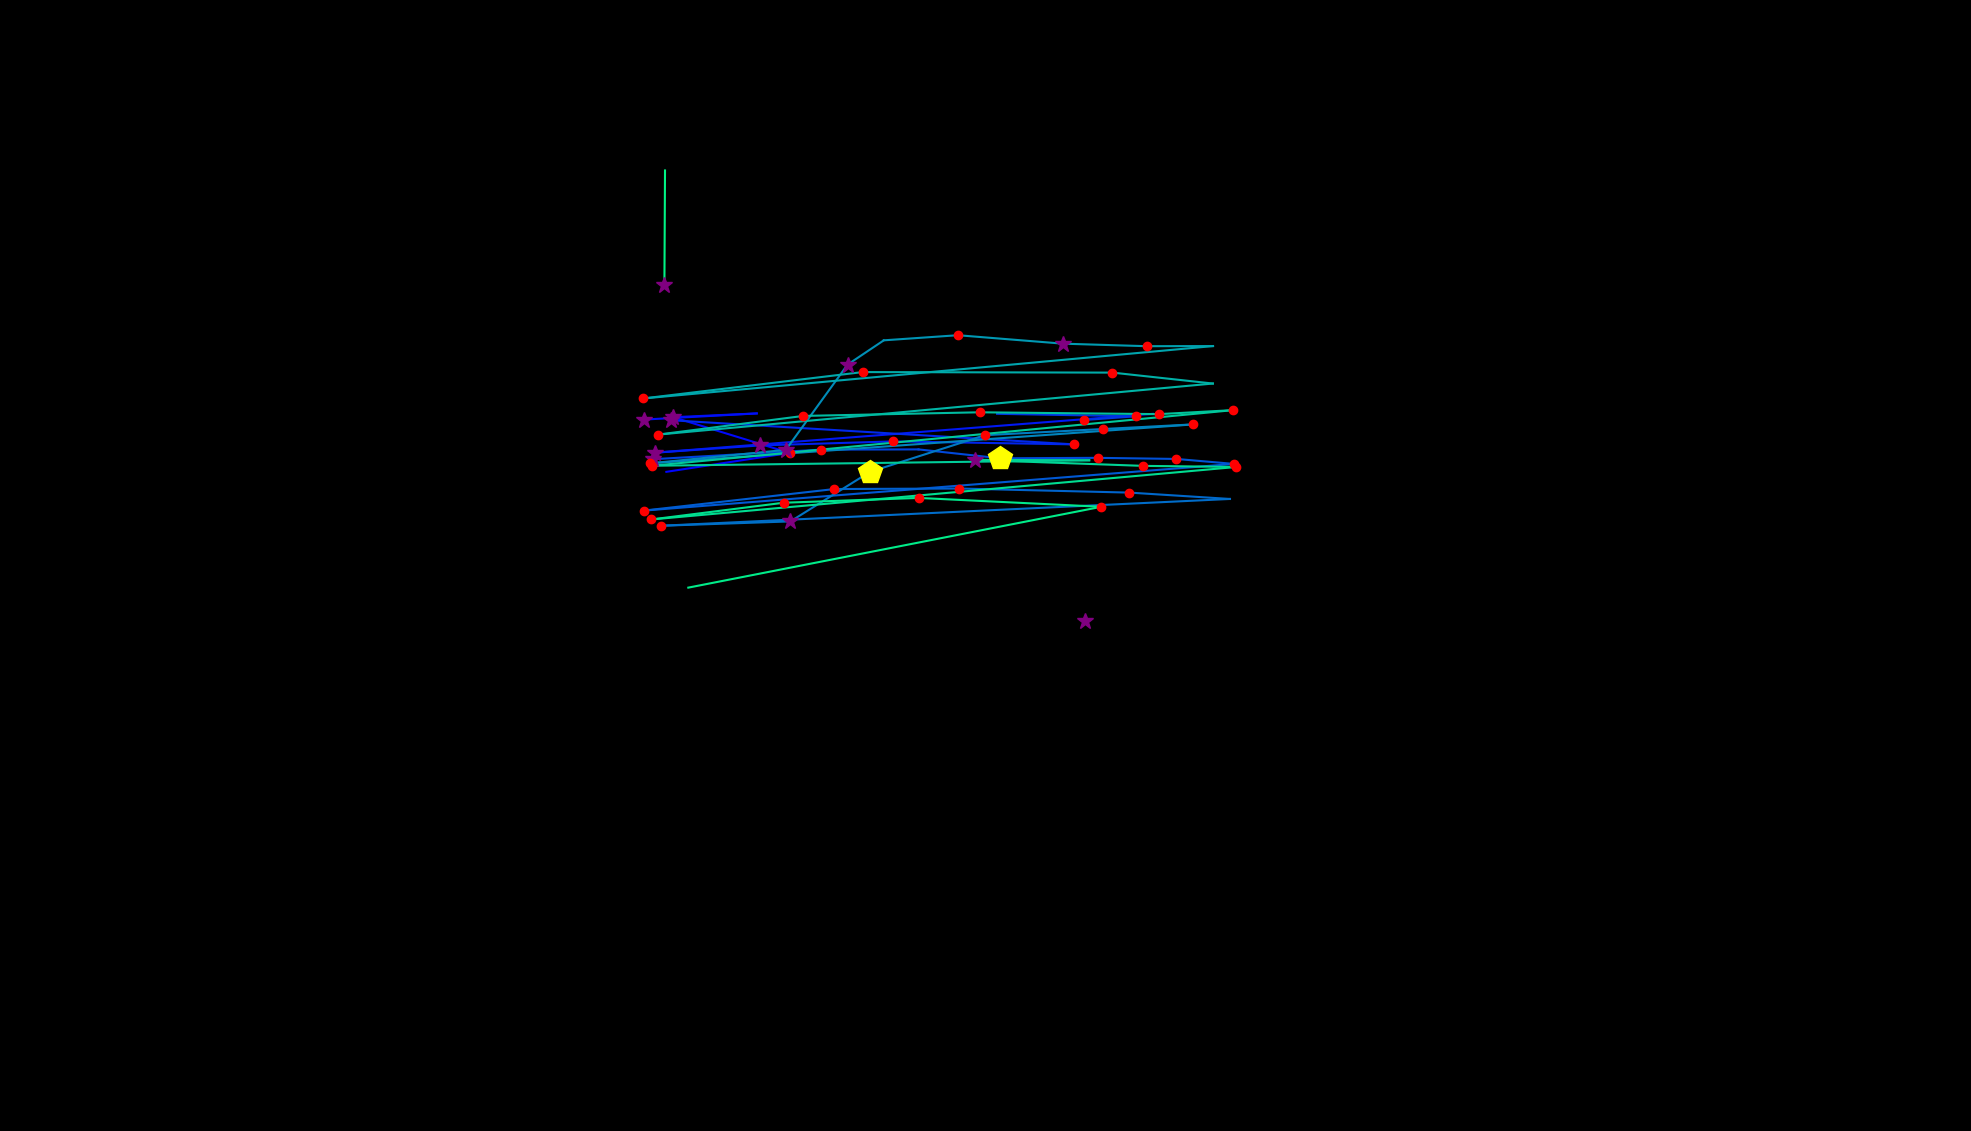

The data file committed next to this chart (first rows):
, fixation_id, timestamp, avg_gaze_x, avg_gaze_y, duration
0, 59.0, 16389, 1403, 834.6, 84.35
1, 61.0, 16979, 865.4, 856.1, 24.1
2, 62.0, 17244, 1025, 880.6, 192.8
3, 63.0, 17485, 874.4, 927, 277.2
4, 64.0, 17907, 982.8, 931.9, 0.0
5, 65.0, 18016, 836.4, 923.9, 277.2
6, 69.0, 19209, 1497, 931.4, 96.4
7, 70.0, 19534, 851, 881, 361.5
8, 71.0, 19944, 987.2, 890.3, 289.2
9, 72.0, 20353, 1160, 895.6, 241
10, 73.0, 20908, 1394, 891.7, 216.9
11, 74.0, 21161, 871.6, 923.1, 301.3
12, 77.0, 22269, 1298, 931.6, 48.2
13, 79.0, 22872, 1295, 931.4, 12.05
14, 80.0, 22920, 1475, 928.2, 144.6
15, 81.0, 23125, 1408, 923.3, 204.9
16, 83.0, 23728, 848.4, 872.5, 301.3
17, 84.0, 24077, 1067, 884.9, 192.8
18, 85.0, 24294, 1193, 885.2, 96.4
19, 86.0, 24439, 1299, 873.7, 457.9
20, 87.0, 24945, 1425, 874.2, 204.9
21, 88.0, 25198, 1528, 872.8, 132.6
22, 89.0, 25354, 1602, 866.4, 132.6
23, 90.0, 25583, 835.8, 805.7, 229
24, 91.0, 25860, 1084, 833.7, 204.9
25, 92.0, 26162, 1246, 834.4, 192.8
26, 93.0, 26379, 1467, 829.1, 132.6
27, 94.0, 26547, 1597, 820.8, 108.5
28, 95.0, 26752, 858.8, 786, 241
29, 96.0, 27017, 1027, 791.7, 289.2
30, 97.0, 27379, 1130, 856, 482
31, 98.0, 27885, 1279, 903.7, 204.9
32, 99.0, 28114, 1432, 911.6, 241
33, 100.0, 28379, 1550, 917.7, 156.7
34, 101.0, 28632, 843.5, 867, 204.9
35, 102.0, 28885, 1021, 884.6, 289.2
36, 103.0, 29198, 1101, 995.3, 289.2
37, 104.0, 29524, 1148, 1027, 96.4
38, 105.0, 29656, 1244, 1033, 156.7
39, 106.0, 29885, 1381, 1023, 277.2
40, 107.0, 30199, 1489, 1019, 120.5
41, 108.0, 30343, 1575, 1019, 96.4
42, 109.0, 30524, 834.9, 951.3, 229
43, 110.0, 30777, 1120, 985.6, 192.8
44, 111.0, 31006, 1445, 984.9, 168.7
45, 112.0, 31235, 1575, 970.7, 96.4
46, 113.0, 31428, 854.9, 904.4, 229
47, 114.0, 31693, 1043, 928.7, 216.9
48, 115.0, 32006, 1272, 933.4, 132.6
49, 116.0, 32163, 1505, 931, 120.5
50, 117.0, 32380, 1601, 936.2, 132.6
51, 118.0, 32621, 847.1, 864, 204.9
52, 119.0, 33139, 1415, 871, 108.5
53, 120.0, 33272, 1266, 871.6, 253.1
54, 121.0, 33549, 1485, 863.8, 204.9
55, 122.0, 33802, 1606, 862.4, 144.6
56, 123.0, 34067, 845.9, 794.2, 216.9
57, 124.0, 34308, 1018, 815.9, 180.8
58, 125.0, 34597, 1193, 822.2, 204.9
59, 126.0, 34886, 1430, 810.7, 120.5
... 4 more rows
